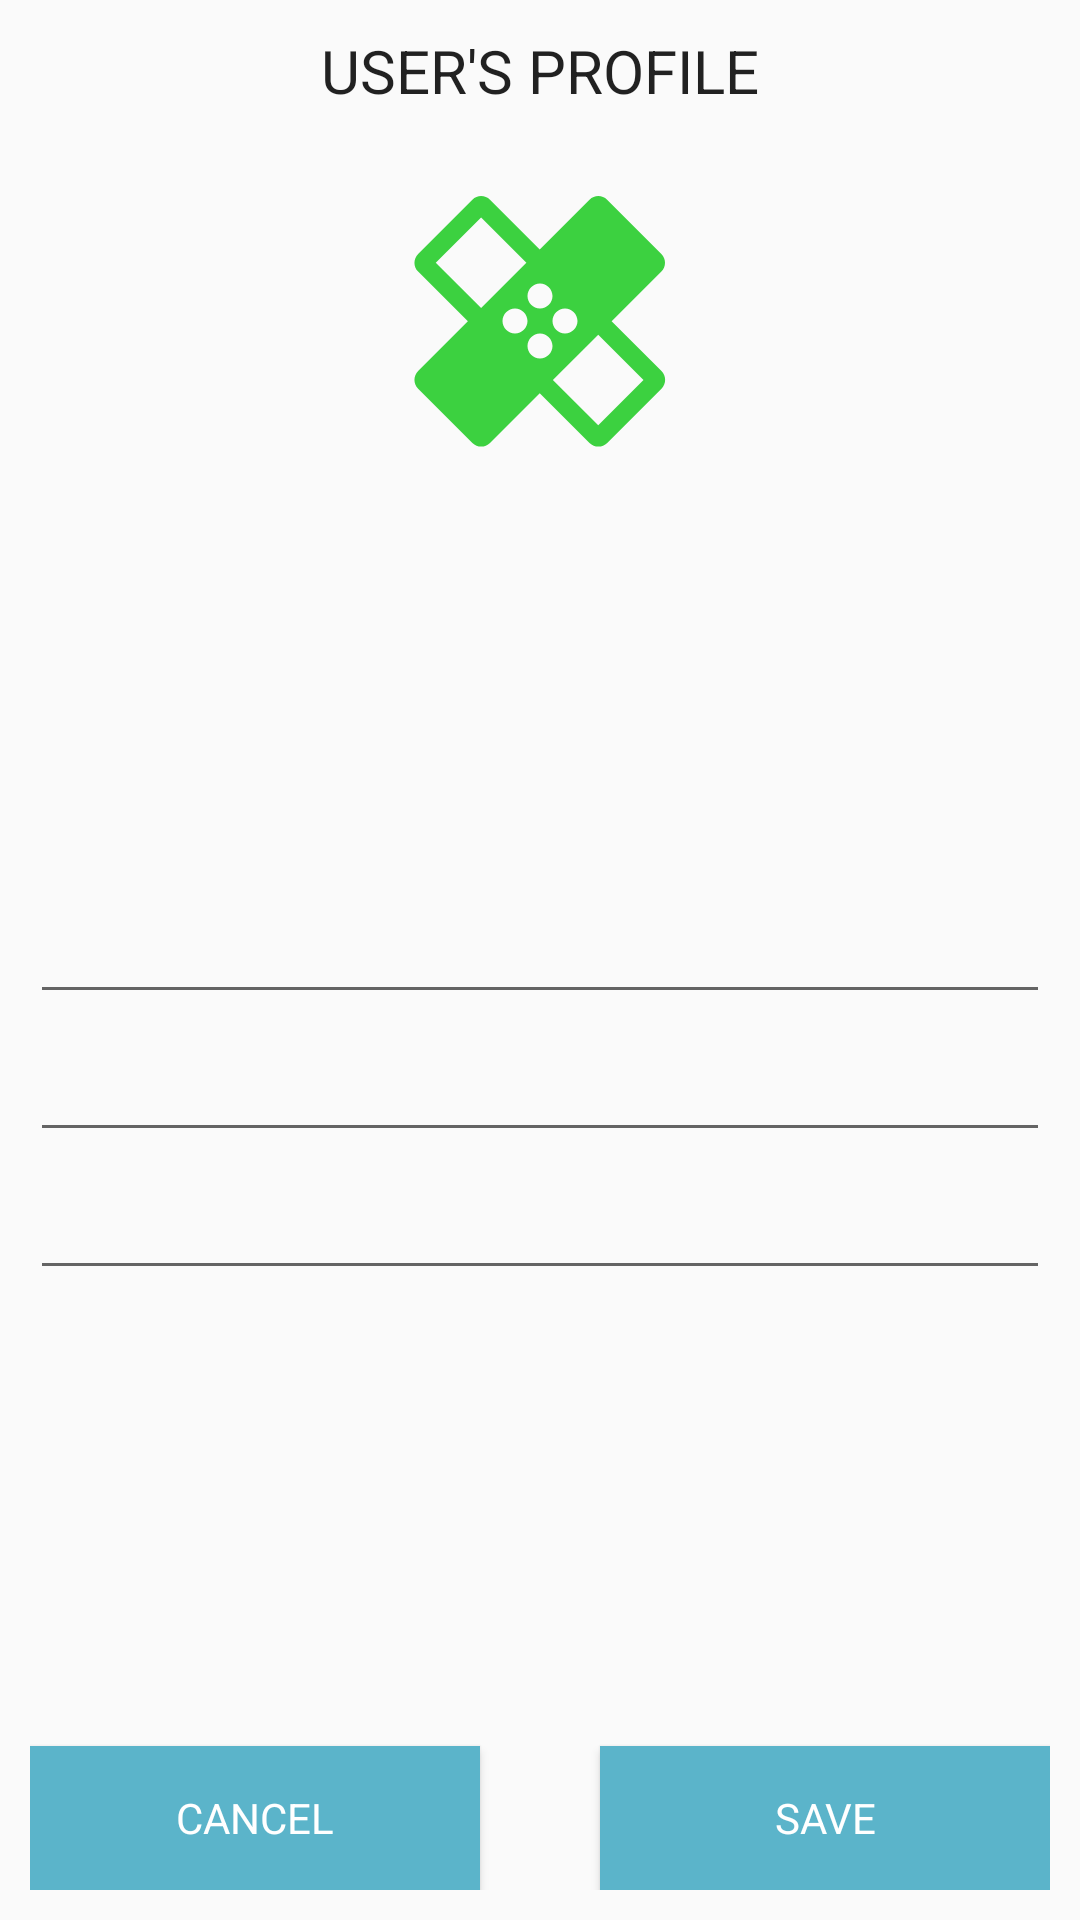

Android layout source for this screen:
<!-- AndroidManifest.xml: application theme AppTheme -->
<!-- res/layout/activity_edit_profile.xml -->
<?xml version="1.0" encoding="utf-8"?>
<androidx.constraintlayout.widget.ConstraintLayout xmlns:android="http://schemas.android.com/apk/res/android"
    xmlns:app="http://schemas.android.com/apk/res-auto"
    xmlns:tools="http://schemas.android.com/tools"
    android:layout_width="match_parent"
    android:layout_height="match_parent"
    tools:context=".view.activity.EditProfileActivity"
    style="@style/Container">

    <TextView
        android:id="@+id/profileTitle"
        style="@style/TitleStyle"
        android:layout_width="match_parent"
        android:layout_height="wrap_content"
        app:layout_constraintTop_toTopOf="parent"
        android:text="@string/profile_title"
        tools:ignore="MissingConstraints" />

    <ImageView
        style="@style/LogoStyle"
        android:id="@+id/profileImg"
        android:layout_width="100dp"
        android:layout_height="100dp"
        android:src="@drawable/ic_healing_black_24dp"

        app:layout_constraintEnd_toEndOf="parent"
        app:layout_constraintStart_toStartOf="parent"
        app:layout_constraintTop_toBottomOf="@id/profileTitle"

        tools:ignore="MissingConstraints"/>

    <EditText
        android:id="@+id/nameEt"
        style="@style/EditTextStyle"
        android:layout_width="match_parent"
        android:layout_height="wrap_content"

        app:layout_constraintTop_toTopOf="parent"
        app:layout_constraintBottom_toBottomOf="parent"
        tools:ignore="MissingConstraints" />

    <EditText
        android:id="@+id/surnameEt"
        style="@style/EditTextStyle"
        android:layout_width="match_parent"
        android:layout_height="wrap_content"

        app:layout_constraintTop_toBottomOf="@id/nameEt"

        tools:ignore="MissingConstraints" />

    <EditText
        android:id="@+id/hospitalEt"
        style="@style/EditTextStyle"
        android:layout_width="match_parent"
        android:layout_height="wrap_content"

        app:layout_constraintTop_toBottomOf="@id/surnameEt"

        tools:ignore="MissingConstraints" />

    <Button
        android:id="@+id/cancelBtn"
        android:layout_width="150dp"
        android:layout_height="wrap_content"
        android:text="@string/cancel"
        style="@style/ButtonStyle"

        app:layout_constraintBottom_toBottomOf="parent"
        app:layout_constraintStart_toStartOf="parent"

        tools:ignore="MissingConstraints" />

    <Button
        android:id="@+id/saveBtn"
        android:layout_width="150dp"
        android:layout_height="wrap_content"
        android:text="@string/save"
        style="@style/ButtonStyle"

        app:layout_constraintBottom_toBottomOf="parent"
        app:layout_constraintEnd_toEndOf="parent"

        tools:ignore="MissingConstraints" />

</androidx.constraintlayout.widget.ConstraintLayout>
<!-- resources referenced by this layout -->
<resources>
  <!-- drawable ic_healing_black_24dp (drawable) -->
  <vector android:height="24dp" android:tint="#3CD140"
      android:viewportHeight="24.0" android:viewportWidth="24.0"
      android:width="24dp" xmlns:android="http://schemas.android.com/apk/res/android">
      <path android:fillColor="#FF000000" android:pathData="M17.73,12.02l3.98,-3.98c0.39,-0.39 0.39,-1.02 0,-1.41l-4.34,-4.34c-0.39,-0.39 -1.02,-0.39 -1.41,0l-3.98,3.98L8,2.29C7.8,2.1 7.55,2 7.29,2c-0.25,0 -0.51,0.1 -0.7,0.29L2.25,6.63c-0.39,0.39 -0.39,1.02 0,1.41l3.98,3.98L2.25,16c-0.39,0.39 -0.39,1.02 0,1.41l4.34,4.34c0.39,0.39 1.02,0.39 1.41,0l3.98,-3.98 3.98,3.98c0.2,0.2 0.45,0.29 0.71,0.29 0.26,0 0.51,-0.1 0.71,-0.29l4.34,-4.34c0.39,-0.39 0.39,-1.02 0,-1.41l-3.99,-3.98zM12,9c0.55,0 1,0.45 1,1s-0.45,1 -1,1 -1,-0.45 -1,-1 0.45,-1 1,-1zM7.29,10.96L3.66,7.34l3.63,-3.63 3.62,3.62 -3.62,3.63zM10,13c-0.55,0 -1,-0.45 -1,-1s0.45,-1 1,-1 1,0.45 1,1 -0.45,1 -1,1zM12,15c-0.55,0 -1,-0.45 -1,-1s0.45,-1 1,-1 1,0.45 1,1 -0.45,1 -1,1zM14,11c0.55,0 1,0.45 1,1s-0.45,1 -1,1 -1,-0.45 -1,-1 0.45,-1 1,-1zM16.66,20.34l-3.63,-3.62 3.63,-3.63 3.62,3.62 -3.62,3.63z"/>
  </vector>
  <string name="cancel">Cancel</string>
  <string name="profile_title">User\'s profile</string>
  <string name="save">save</string>
  <style name="ButtonStyle" parent="AppTheme">
          <item name="android:padding">10dp</item>
          <item name="android:background">@color/blue</item>
          <item name="android:textColor">@android:color/white</item>
          <item name="android:textAllCaps">true</item>
      </style>
  <style name="Container" parent="AppTheme">
          <item name="android:padding">10dp</item>
          <item name="android:textSize">15sp</item>
  
      </style>
  <style name="EditTextStyle" parent="AppTheme">
  
          <item name="android:layout_marginTop">10dp</item>
          <item name="android:layout_marginBottom">10dp</item>
      </style>
  <style name="LogoStyle" parent="AppTheme">
          <item name="android:layout_margin">20dp</item>
      </style>
  <style name="TitleStyle" parent="AppTheme">
          <item name="android:textSize">20sp</item>
          <item name="android:textAlignment">center</item>
          <item name="textAllCaps">true</item>
      </style>
  <style name="AppTheme" parent="Theme.AppCompat.Light.NoActionBar">
          
          <item name="colorPrimary">@color/colorPrimary</item>
          <item name="colorPrimaryDark">@color/colorPrimaryDark</item>
          <item name="colorAccent">@color/colorAccent</item>
      </style>
  <color name="blue">#5BB4CA</color>
  <color name="colorPrimary">#6200EE</color>
  <color name="colorPrimaryDark">#3700B3</color>
  <color name="colorAccent">#03DAC5</color>
</resources>
